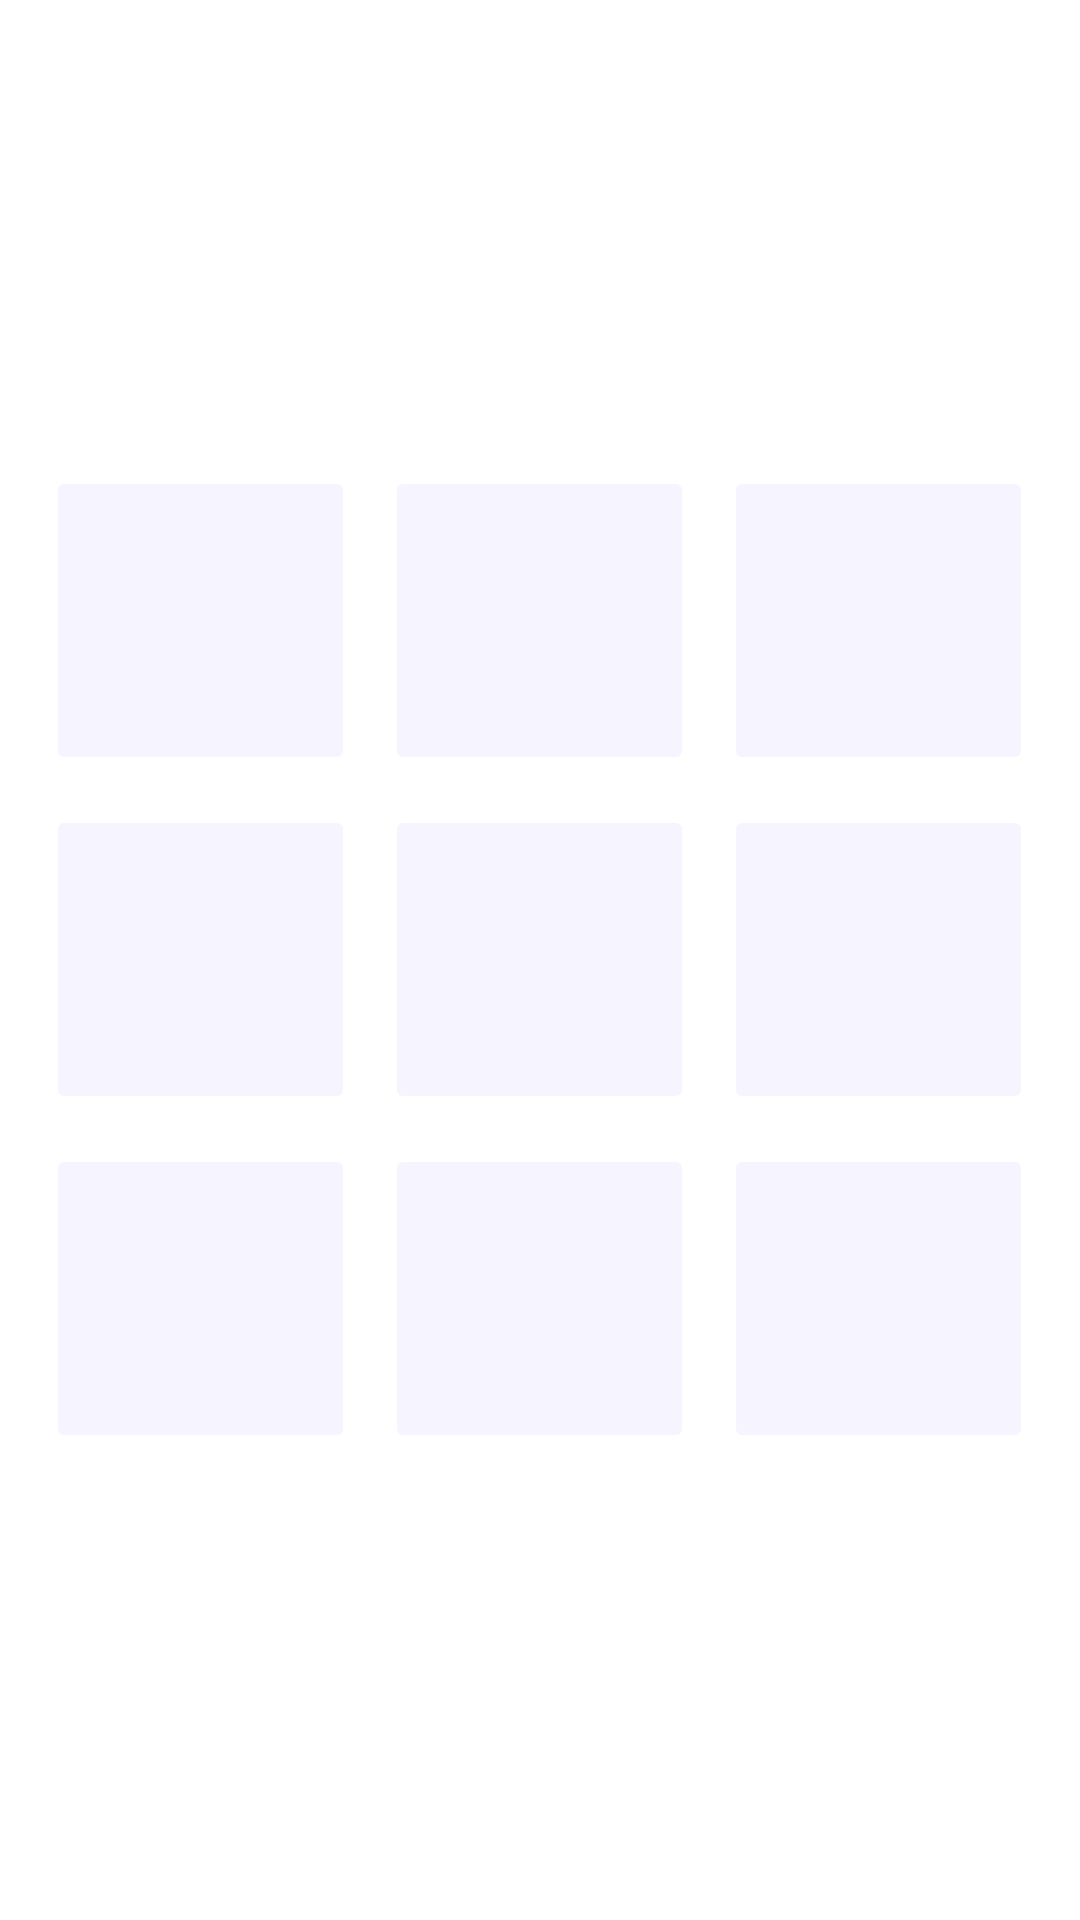

Reconstruct the res/layout file that produces this screen, plus the resources it refers to.
<!-- AndroidManifest.xml: application theme Theme.ShemajamebeliN4 -->
<!-- res/layout/activity_main.xml -->
<?xml version="1.0" encoding="utf-8"?>
<androidx.constraintlayout.widget.ConstraintLayout xmlns:android="http://schemas.android.com/apk/res/android"
    xmlns:app="http://schemas.android.com/apk/res-auto"
    xmlns:tools="http://schemas.android.com/tools"
    android:layout_width="match_parent"
    android:backgroundTint="@color/purple_700"
    android:layout_height="match_parent"
    tools:context=".MainActivity"
    >

    <TableLayout
        android:layout_width="match_parent"
        android:layout_height="match_parent"
        android:gravity="center"
        >

        <TableRow
            android:layout_width="match_parent"
            android:layout_height="match_parent"

            android:gravity="center">

            <androidx.appcompat.widget.AppCompatImageButton
                android:id="@+id/button1"
                android:layout_width="50pt"
                android:layout_height="50pt"
                android:layout_margin="5dp"
                android:onClick="buClick"
                android:text=""
                android:textSize="20pt"
                app:backgroundTint="#FCF6F5FF" />

            <androidx.appcompat.widget.AppCompatImageButton
                android:id="@+id/button2"
                android:layout_width="50pt"
                android:layout_height="50pt"
                app:backgroundTint="#FCF6F5FF"
                android:layout_margin="5dp"
                android:onClick="buClick"
                android:textSize="20pt"
                android:text="" />

            <androidx.appcompat.widget.AppCompatImageButton
                android:id="@+id/button3"
                android:layout_width="50pt"
                android:layout_height="50pt"
                app:backgroundTint="#FCF6F5FF"
                android:layout_margin="5dp"
                android:textSize="20pt"
                android:onClick="buClick"
                android:text="" />
        </TableRow>

        <TableRow
            android:layout_width="match_parent"
            android:layout_height="10dp"
            android:gravity="center">

            <androidx.appcompat.widget.AppCompatImageButton
                android:id="@+id/button4"
                android:layout_width="50pt"
                android:layout_height="50pt"
                app:backgroundTint="#FCF6F5FF"
                android:layout_margin="5dp"
                android:onClick="buClick"
                android:textSize="20pt"
                android:text="" />

            <androidx.appcompat.widget.AppCompatImageButton
                android:id="@+id/button5"
                android:layout_width="50pt"
                android:layout_height="50pt"
                app:backgroundTint="#FCF6F5FF"
                android:layout_margin="5dp"
                android:onClick="buClick"
                android:textSize="20pt"
                android:text="" />

            <androidx.appcompat.widget.AppCompatImageButton
                android:id="@+id/button6"
                android:layout_width="50pt"
                android:layout_height="50pt"
                app:backgroundTint="#FCF6F5FF"
                android:layout_margin="5dp"
                android:onClick="buClick"
                android:textSize="20pt"
                android:text="" />
        </TableRow>

        <TableRow
            android:layout_width="match_parent"
            android:layout_height="match_parent"
            android:gravity="center">

            <androidx.appcompat.widget.AppCompatImageButton
                android:id="@+id/button7"
                android:layout_width="50pt"
                android:layout_height="50pt"
                app:backgroundTint="#FCF6F5FF"
                android:layout_margin="5dp"
                android:onClick="buClick"
                android:textSize="20pt"
                android:text="" />

            <androidx.appcompat.widget.AppCompatImageButton
                android:id="@+id/button8"
                android:layout_width="50pt"
                android:layout_height="50pt"
                app:backgroundTint="#FCF6F5FF"
                android:layout_margin="5dp"
                android:onClick="buClick"
                android:textSize="20pt"
                android:text="" />

            <androidx.appcompat.widget.AppCompatImageButton
                android:id="@+id/button9"
                android:layout_width="50pt"
                android:layout_height="50pt"
                app:backgroundTint="#FCF6F5FF"
                android:layout_margin="5dp"
                android:onClick="buClick"
                android:textSize="20pt"
                android:text="" />
        </TableRow>
    </TableLayout>
</androidx.constraintlayout.widget.ConstraintLayout>
<!-- resources referenced by this layout -->
<resources>
  <style name="Theme.ShemajamebeliN4" parent="Theme.MaterialComponents.DayNight.DarkActionBar">
          
          <item name="colorPrimary">@color/purple_500</item>
          <item name="colorPrimaryVariant">@color/purple_700</item>
          <item name="colorOnPrimary">@color/white</item>
          
          <item name="colorSecondary">@color/teal_200</item>
          <item name="colorSecondaryVariant">@color/teal_700</item>
          <item name="colorOnSecondary">@color/black</item>
          
          <item name="android:statusBarColor" tools:targetApi="l">?attr/colorPrimaryVariant</item>
          
      </style>
  <!-- not gathered from this repository: default colours our renderer supplied (Android Studio template values) -->
  <color name="purple_500">#FF6200EE</color>
  <color name="purple_700">#FF3700B3</color>
  <color name="teal_200">#FF03DAC5</color>
  <color name="teal_700">#FF018786</color>
  <color name="black">#FF000000</color>
  <color name="white">#FFFFFFFF</color>
</resources>
